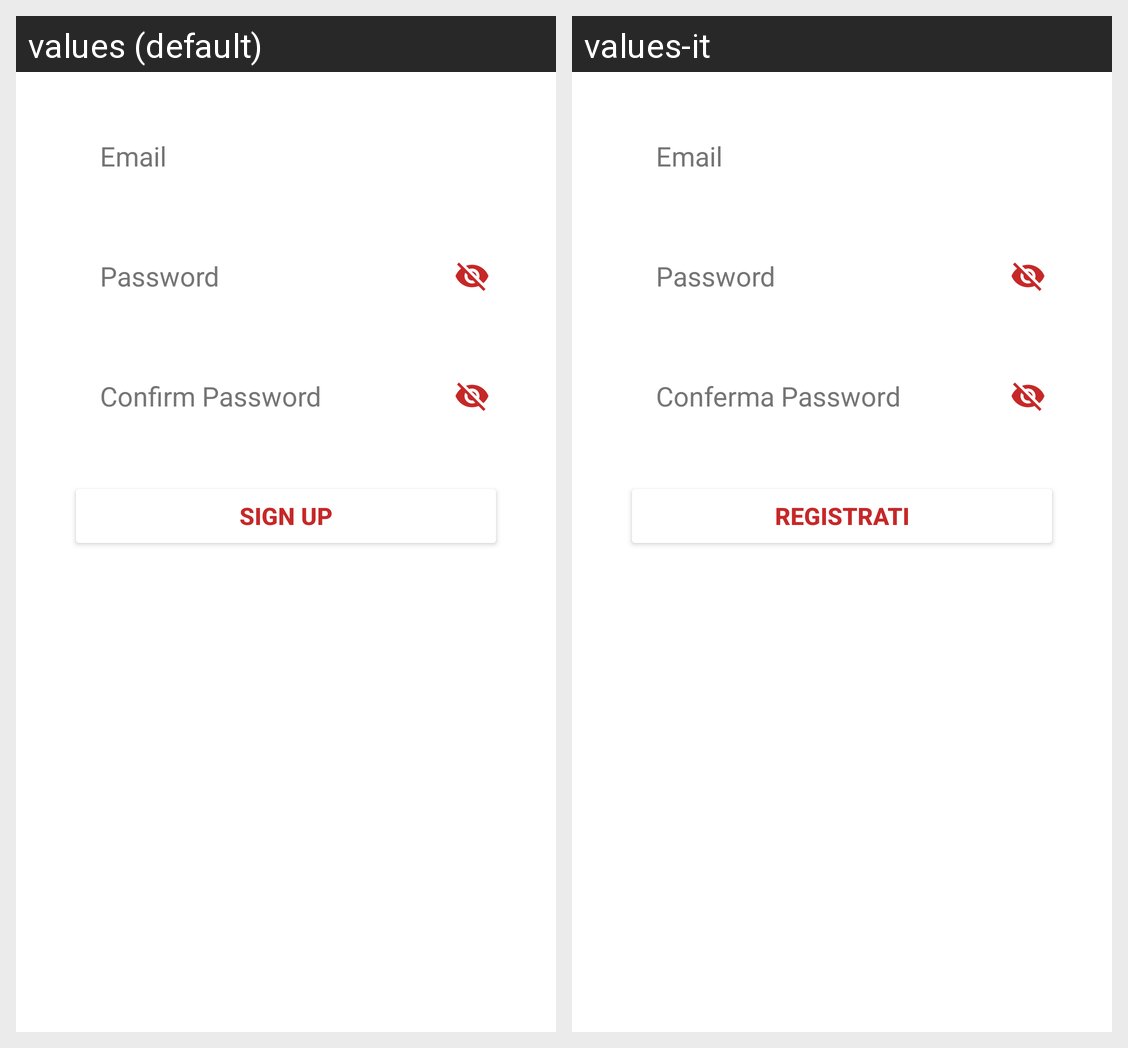

The Android screen above is rendered under two locales of the same app. Produce the string resources it draws, with the default and per-locale values.
Android screen res/layout/fragment_sign_up.xml rendered under 2 locales, left to right: values (default), values-it. Device: Nexus 5 (rendered at 1080×1920; each locale shown at half size, 540×960, under a caption strip naming it); theme Theme.CasoDiStudioMaMange.
Strings drawn on this screen, with the default value and each locale's value (text and hints the layout hard-codes, and strings that could not be matched under every locale, appear in the picture but are not listed):

email
  values: Email
  values-it: Email

password
  values: Password
  values-it: Password

passconf
  values: Confirm Password
  values-it: Conferma Password

registrati
  values: Sign up
  values-it: Registrati
